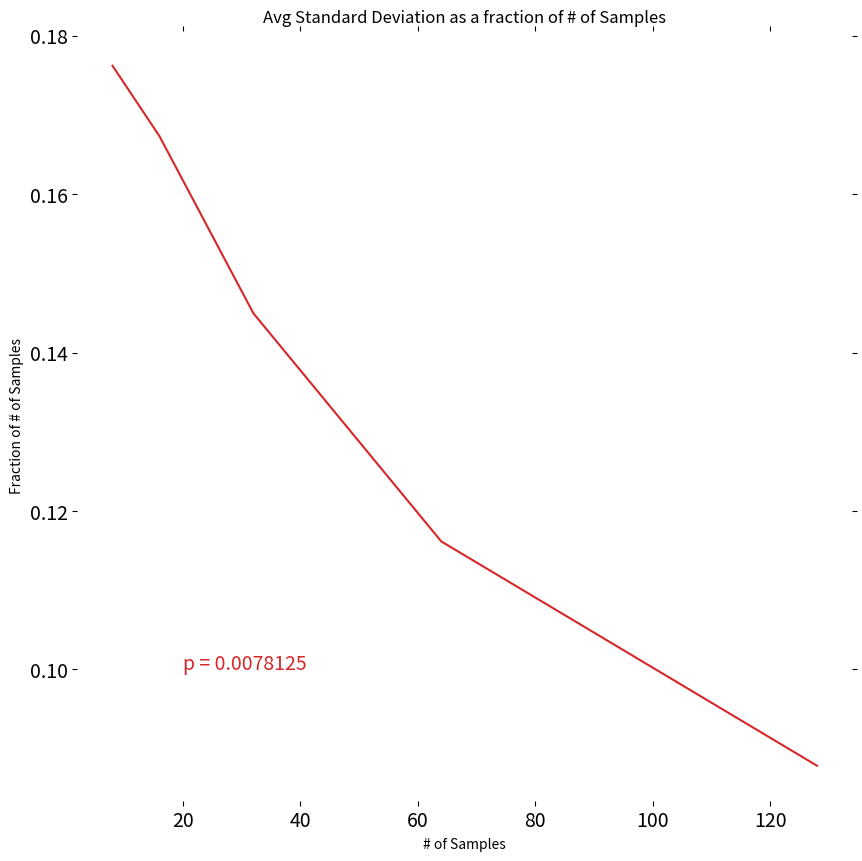

Reproduce this figure in Python.
# -*- coding: utf-8 -*-
"""
Created on Sun Jun 28 16:53:46 2020

@author: Aleksandre
"""

import random as rand
import math
import matplotlib.pyplot as plt
import numpy as np
import scipy.stats as stats


def find_infected(n,p):
    
    #n - power of 2
    #p - infection probability
    
    #initialize all samples as false
    samples = [False] * int(math.pow(2,n))
    
    #randomly set each sample to True with probability p
    for i in range(int(math.pow(2,n))):
        if rand.random() < p:
            samples[i] = True
    
    #test the samples
    test_res = binary_test(samples,0,int(math.pow(2,n)))
    results = []
    decipher(test_res,n,results)
    test_num = count_tests(test_res)
    
    #print("NUMBER OF TESTS: ",test_num)
    #print("RESULTS: " ,results)
    #print("ORIGINAL SAMPLES: ", samples)
    
    return [test_num,results,samples]

def group_test(arr):
    for i in range(len(arr)):
        if arr[i] == True:
            return True
    return False
# Returns index of x in arr if present, else -1 
def binary_test(arr, start, end):
    results = []
    #Initial test
    if group_test(arr) == False:
        results.append(False)
    else:
    #divide samples into two groups
        if end-start>1 and len(arr)>1:
            mid  = (start+end)//2
            #test each group
            group_1 = group_test(arr[start:mid])
            group_2 = group_test(arr[mid:end])
            #if a group test positive, recurse binary_test on that group
            if group_1:
                results.append(binary_test(arr, start, mid))
            else:
                results.append(False)
            if group_2:
                results.append(binary_test(arr, mid, end))
            else:
                results.append(False)
        else:
            results.append(arr[start:end])
        
    #return bool array
    return results

def decipher(arr,n,res):
    if len(arr) > 1:
        if arr[0] == False:
            for i in range(int(math.pow(2,n-1))):
                res.append(False)
        else:
            decipher(arr[0],n-1,res)
        if arr[1] == False:
            for i in range(int(math.pow(2,n-1))):
                res.append(False)
        else:
            decipher(arr[1],n-1,res)
    else:
        res.append(arr)
def count_tests(arr):
    if arr == False or arr == True or len(arr)==1:
        return 1
    else:
        return 1 + count_tests(arr[0]) + count_tests(arr[1])


def find_avg_tests(n,p,x):
    total_tests = 0
    num_tests = []
    for i in range(x):
        tests = find_infected(n,p)[0]
        total_tests += tests
        num_tests.append(tests)
    return [total_tests/x,num_tests]


def find_avg_tests_over_p(n,p,x,y):
    prob = []
    num_tests = []
    for i in range(y):
        prob.append(i*p)
        num_tests.append(find_avg_tests(n,p*i,x)[0])
    return [prob,num_tests]


def plot_avg_tests_over_p(n,p,x,y):
    #p - base probability
    #y - number of iterations of probability
    avg_tests_over_p = find_avg_tests_over_p(n,p,x,y)
    
    # These are the "Tableau 20" colors as RGB.    
    tableau20 = [(31, 119, 180), (174, 199, 232), (255, 127, 14), (255, 187, 120),    
             (44, 160, 44), (152, 223, 138), (214, 39, 40), (255, 152, 150),    
             (148, 103, 189), (197, 176, 213), (140, 86, 75), (196, 156, 148),    
             (227, 119, 194), (247, 182, 210), (127, 127, 127), (199, 199, 199),    
             (188, 189, 34), (219, 219, 141), (23, 190, 207), (158, 218, 229)]    
  
    # Scale the RGB values to the [0, 1] range, which is the format matplotlib accepts.    
    for i in range(len(tableau20)):    
        r, g, b = tableau20[i]    
        tableau20[i] = (r / 255., g / 255., b / 255.)    
    
    # You typically want your plot to be ~1.33x wider than tall. This plot is a rare    
    # exception because of the number of lines being plotted on it.    
    # Common sizes: (10, 7.5) and (12, 9)    
    plt.figure(figsize=(10, 10))    
  
    # Remove the plot frame lines. They are unnecessary chartjunk.    
    ax = plt.subplot(111)    
    ax.spines["top"].set_visible(False)    
    ax.spines["bottom"].set_visible(False)    
    ax.spines["right"].set_visible(False)    
    ax.spines["left"].set_visible(False)    
  
    # Ensure that the axis ticks only show up on the bottom and left of the plot.    
    # Ticks on the right and top of the plot are generally unnecessary chartjunk.    
    ax.get_xaxis().tick_bottom()    
    ax.get_yaxis().tick_left()    
  
    # Limit the range of the plot to only where the data is.    
    # Avoid unnecessary whitespace.    
    plt.ylim(0, int(avg_tests_over_p[1][-1])+1)    
    plt.xlim(0, 1)    
    
    plt.yticks(range(0, int(avg_tests_over_p[1][-1])+10, 10), [str(x) for x in range(0, int(avg_tests_over_p[1][-1])+10, 10)], fontsize=14)    
    plt.xticks(fontsize=14)    
    
    for y in range(10, int(avg_tests_over_p[1][-1])+10, 10):    
        plt.plot(range(0, 10), [y] * len(range(0, 10)), "--", lw=0.5, color="black", alpha=0.3)
        
    plt.tick_params(axis="both", which="both", bottom="off", top="off",    
                labelbottom="on", left="off", right="off", labelleft="on") 
    
    plt.text(1, int(avg_tests_over_p[1][-1]), " # of tests", fontsize=14, color=tableau20[6])
    plt.plot(avg_tests_over_p[0],avg_tests_over_p[1],color=tableau20[6])
    plt.text(1, int(math.pow(2,n)), " # of samples: " + str(int(math.pow(2,n))), fontsize=14, color=tableau20[4])
    plt.plot([int(math.pow(2,n)),int(math.pow(2,n))],color=tableau20[4])
    plt.title("Average number of tests vs Probability of infection")
    plt.xlabel("Probability of Infection")
    plt.ylabel("Average number of tests required")
    #plt.legend(["Tests","Number of Samples: " + str(int(math.pow(2,n)))])
    plt.savefig("avg_tests_over_p "+str(n),dpi=500)
    plt.show()
    
    return avg_tests_over_p


def find_variance_p(n,p,x):
    avg = find_avg_tests(n,p,x)
    total_sq_dist = 0
    for i in range(x):
        total_sq_dist+= math.pow((avg[1][i]-avg[0]),2)
    return [total_sq_dist/(x-1),avg[0]]

def find_avg_sd_tests_over_n(n,p,x,y):
    num_samples = []
    sd = []
    for k in range(3,n+1):
        num_samples.append(math.pow(2,k))
    for j in range(3,n+1):
        sd_total = 0
        for i in range(y):
            sd_total+= math.sqrt(find_variance_p(j,p,x)[0])
        sd.append((sd_total/y)/math.pow(2,j))
    return[num_samples,sd]

def plot_avg_sd_tests_over_n(n,p,x,y):
    avg = find_avg_sd_tests_over_n(n,p,x,y)
    
            # These are the "Tableau 20" colors as RGB.    
    tableau20 = [(31, 119, 180), (174, 199, 232), (255, 127, 14), (255, 187, 120),    
             (44, 160, 44), (152, 223, 138), (214, 39, 40), (255, 152, 150),    
             (148, 103, 189), (197, 176, 213), (140, 86, 75), (196, 156, 148),    
             (227, 119, 194), (247, 182, 210), (127, 127, 127), (199, 199, 199),    
             (188, 189, 34), (219, 219, 141), (23, 190, 207), (158, 218, 229)]    
  
    # Scale the RGB values to the [0, 1] range, which is the format matplotlib accepts.    
    for i in range(len(tableau20)):    
        r, g, b = tableau20[i]    
        tableau20[i] = (r / 255., g / 255., b / 255.)    
    
    # You typically want your plot to be ~1.33x wider than tall. This plot is a rare    
    # exception because of the number of lines being plotted on it.    
    # Common sizes: (10, 7.5) and (12, 9)    
    plt.figure(figsize=(10, 10))    
  
    # Remove the plot frame lines. They are unnecessary chartjunk.    
    ax = plt.subplot(111)    
    ax.spines["top"].set_visible(False)    
    ax.spines["bottom"].set_visible(False)    
    ax.spines["right"].set_visible(False)    
    ax.spines["left"].set_visible(False)   
    
    plt.yticks(fontsize=14)
    plt.xticks(fontsize=14)    
    
    #for y in range(0, 0.5, 10):    
        #plt.plot(range(0, 10), [y] * len(range(0, 10)), "--", lw=0.5, color="black", alpha=0.3)
        
    plt.tick_params(axis="both", which="both", bottom="off", top="off",    
                labelbottom="on", left="off", right="off", labelleft="on") 
    
    plt.plot(avg[0],avg[1],color=tableau20[6])
    plt.text(20, 0.1, "p = "+str(p), fontsize=14, color=tableau20[6])
    plt.title("Avg Standard Deviation as a fraction of # of Samples")
    plt.ylabel("Fraction of # of Samples")
    plt.xlabel("# of Samples")
    plt.savefig("avg_sd_over_n "+str(n),dpi=500)
    plt.show()
    
    return avg


def plot_test_normdist(n,p,x):
    res = find_variance_p(n,p,x)
    mu = res[1]
    variance = res[0]
    sigma = math.sqrt(variance)
    y = np.linspace(mu - 3*sigma, mu + 3*sigma, 100)
        # These are the "Tableau 20" colors as RGB.    
    tableau20 = [(31, 119, 180), (174, 199, 232), (255, 127, 14), (255, 187, 120),    
             (44, 160, 44), (152, 223, 138), (214, 39, 40), (255, 152, 150),    
             (148, 103, 189), (197, 176, 213), (140, 86, 75), (196, 156, 148),    
             (227, 119, 194), (247, 182, 210), (127, 127, 127), (199, 199, 199),    
             (188, 189, 34), (219, 219, 141), (23, 190, 207), (158, 218, 229)]    
  
    # Scale the RGB values to the [0, 1] range, which is the format matplotlib accepts.    
    for i in range(len(tableau20)):    
        r, g, b = tableau20[i]    
        tableau20[i] = (r / 255., g / 255., b / 255.)    
    
    # You typically want your plot to be ~1.33x wider than tall. This plot is a rare    
    # exception because of the number of lines being plotted on it.    
    # Common sizes: (10, 7.5) and (12, 9)    
    plt.figure(figsize=(10, 10))    
  
    # Remove the plot frame lines. They are unnecessary chartjunk.    
    ax = plt.subplot(111)    
    ax.spines["top"].set_visible(False)    
    ax.spines["bottom"].set_visible(False)    
    ax.spines["right"].set_visible(False)    
    ax.spines["left"].set_visible(False)    
  
    # Ensure that the axis ticks only show up on the bottom and left of the plot.    
    # Ticks on the right and top of the plot are generally unnecessary chartjunk.    
    ax.get_xaxis().tick_bottom()    
    ax.get_yaxis().tick_left()    
  
    # Limit the range of the plot to only where the data is.    
    # Avoid unnecessary whitespace.          
    
    #plt.yticks(range(0, 0.5, 10), [str(x) for x in range(0, 0.5, 10)], fontsize=14)    
    plt.yticks(fontsize=14)
    plt.xticks(fontsize=14)    
    
        
    plt.tick_params(axis="both", which="both", bottom="off", top="off",    
                labelbottom="on", left="off", right="off", labelleft="on") 
    
    plt.plot(y, stats.norm.pdf(y, mu, sigma),color=tableau20[6])
    plt.text(40, 0.02, "μ: "+str(round(mu,2))+" σ: "+str(round(math.sqrt(variance),2)), fontsize=14, color=tableau20[6])
    plt.title("Normal Distribution of # of tests, p = "+str(p))
    plt.savefig("Normal_Dist "+str(n),dpi=500)
    plt.show()
    
    return [mu,math.sqrt(variance)]

print(plot_avg_sd_tests_over_n(7,1/128,500,15))
#print(plot_avg_tests_over_p(5,1/128,300,128))
#print(plot_test_normdist(5,1/128,1000))


